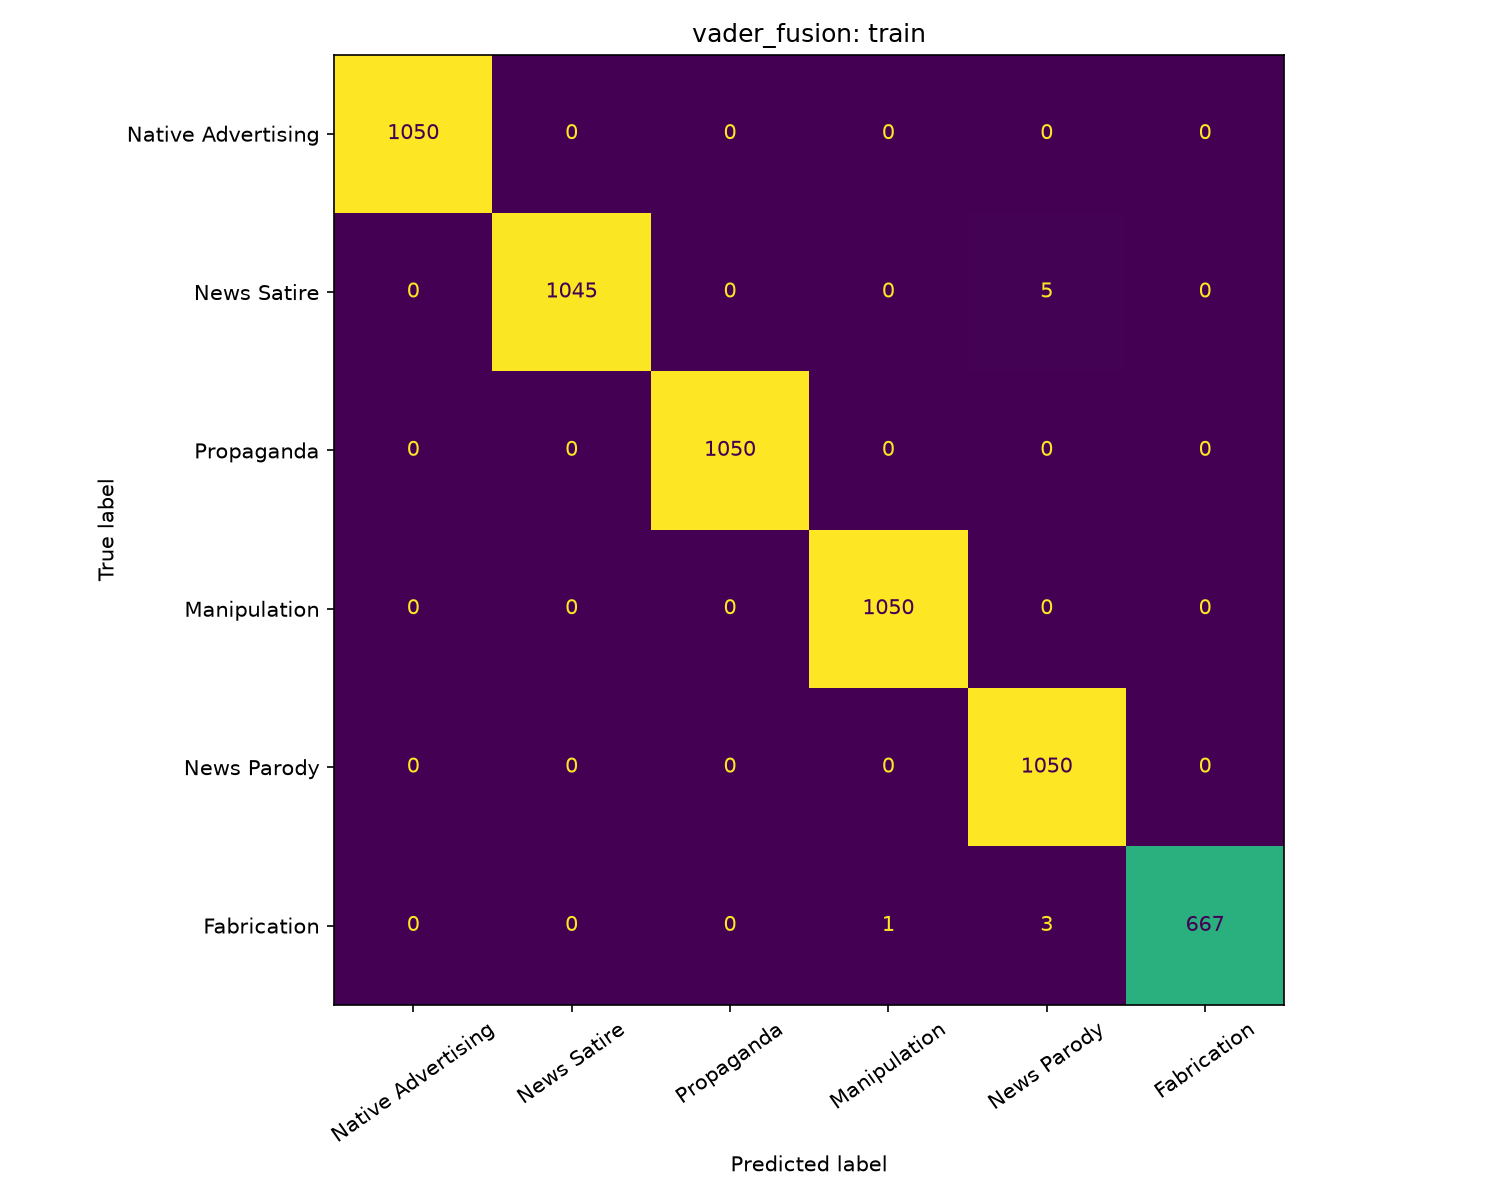

The data file committed next to this chart (first rows):
true_category, Native Advertising, News Satire, Propaganda, Manipulation, News Parody, Fabrication
Native Advertising, 1050, 0, 0, 0, 0, 0
News Satire, 0, 1045, 0, 0, 5, 0
Propaganda, 0, 0, 1050, 0, 0, 0
Manipulation, 0, 0, 0, 1050, 0, 0
News Parody, 0, 0, 0, 0, 1050, 0
Fabrication, 0, 0, 0, 1, 3, 667
